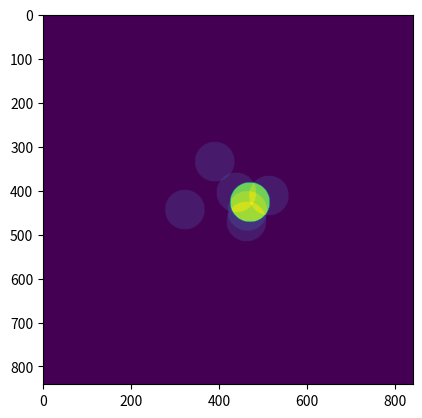

Write Python code to recreate this figure.
import math
import numpy as np
import time


def dist(pos1, pos2):
    tx, ty = pos1
    x, y = pos2
    return math.sqrt((tx - x) ** 2 + (ty - y) ** 2)


def draw_mask(density_radius, step=0.1):
    circle_side = int(density_radius * 2 / step) + 1
    circle_radius = int(circle_side / 2)
    circle = np.zeros((circle_side, circle_side), int)
    midpoint = int(circle_side / 2)
    xx = np.arange(circle.shape[0])
    yy = np.arange(circle.shape[1])
    inside = (xx[:,None] - midpoint) ** 2 + (yy[None, :] - midpoint) ** 2 <= (circle_radius ** 2)
    mask = circle | inside
    return mask


def shift(mypos, nextpos, step):
    x1, y1 = mypos
    x2, y2 = nextpos
    # print(f'Shift calc: {x2} - {x1} = {x2 - x1} ; {y2} - {y1} = {y2 - y1} : {dist(mypos, nextpos)}')
    return int((x2 - x1) / step), int((y2 - y1) / step)


def plot_density(mypos, points, distance, density_radius, step=0.1):
    side = int(distance * 6 / step) + 1
    center = int(side / 2)
    main = np.zeros((side, side), int)
    circle = draw_mask(density_radius, step)
    csize = circle.shape[0]
    for point in points:
        dx, dy = shift(mypos, point, step)
        sx, sy = center + dx, center + dy
        sx, sy = sx - int(csize / 2), sy - int(csize / 2)
        # s1 = sx:sx+csize, sy:sy+csize
        # print(f'SX/SY: {sx}/{sy} [{dx}/{dy}] {mypos}  => {circle.shape} / {csize} / {main.shape}')
        # main[sx:sx+csize, sy:sy+csize] = main[sx:sx+csize, sy:sy+csize] + circle
        main[sy:sy+csize, sx:sx+csize] = main[sy:sy+csize, sx:sx+csize] + circle
    return main


def timeit(fun):
    def _wrapped(*args, **kwargs):
        t = time.time()
        try:
            return fun(*args, **kwargs)
        finally:
            delta = time.time() - t
            print(f'Total time for call: {delta:.4f}')
    return _wrapped


# @timeit
def max_density(mypos, points, distance, density_radius, step=0.1):
    density_map = plot_density(mypos, points, distance, density_radius, step)
    y, x = np.unravel_index(np.argmax(density_map), density_map.shape)
    center = int(density_map.shape[0] / 2)
    # print(f'X/Y: {x}/{y} : max: {np.max(density_map)} Center: {center}')
    dx, dy = x - center, y - center
    # print(f'Dx/Dy: {dx}/{dy}')
    mx, my = mypos
    return (mx + dx * step), (my + dy * step)


def main():
    import matplotlib.pyplot as plt
    args = ([1927.2440185546875, 972.4502563476562],
            [(1929.205810546875, 970.8523559570312), (1931.6553955078125, 975.1654052734375), (1931.5374755859375, 977.6070556640625), (1924.19775390625, 963.9127807617188), (1936.61865234375, 971.6074829101562), (1917.362060546875, 974.93994140625)],
            14, 4.5)
    arr = plot_density(*args)
    print(arr)
    # print(np.max(arr))
    # print(np.unravel_index(np.argmax(arr), arr.shape))
    pos = max_density(*args)

    step = 0.1
    circle = draw_mask(4.5, 0.1)
    x0, y0 = args[0]
    x, y = pos
    center = int(arr.shape[0] / 2)
    dx, dy = x - x0, y - y0
    cx, cy = center + int(dx/step), center + int(dy/step)
    csize = circle.shape[0]
    cx, cy = cx - int(csize / 2), cy - int(csize / 2)
    for i in range(10):
        # arr[cx:cx+csize, cy:cy+csize] = arr[cx:cx+csize, cy:cy+csize] + circle
        arr[cy:cy+csize, cx:cx+csize] = arr[cy:cy+csize, cx:cx+csize] + circle
        pass
    
    print(f'Max: {pos} Dist: {dist(args[0], pos)}')
    plt.imshow(arr)
    plt.show()


if __name__ == '__main__':
    main()
